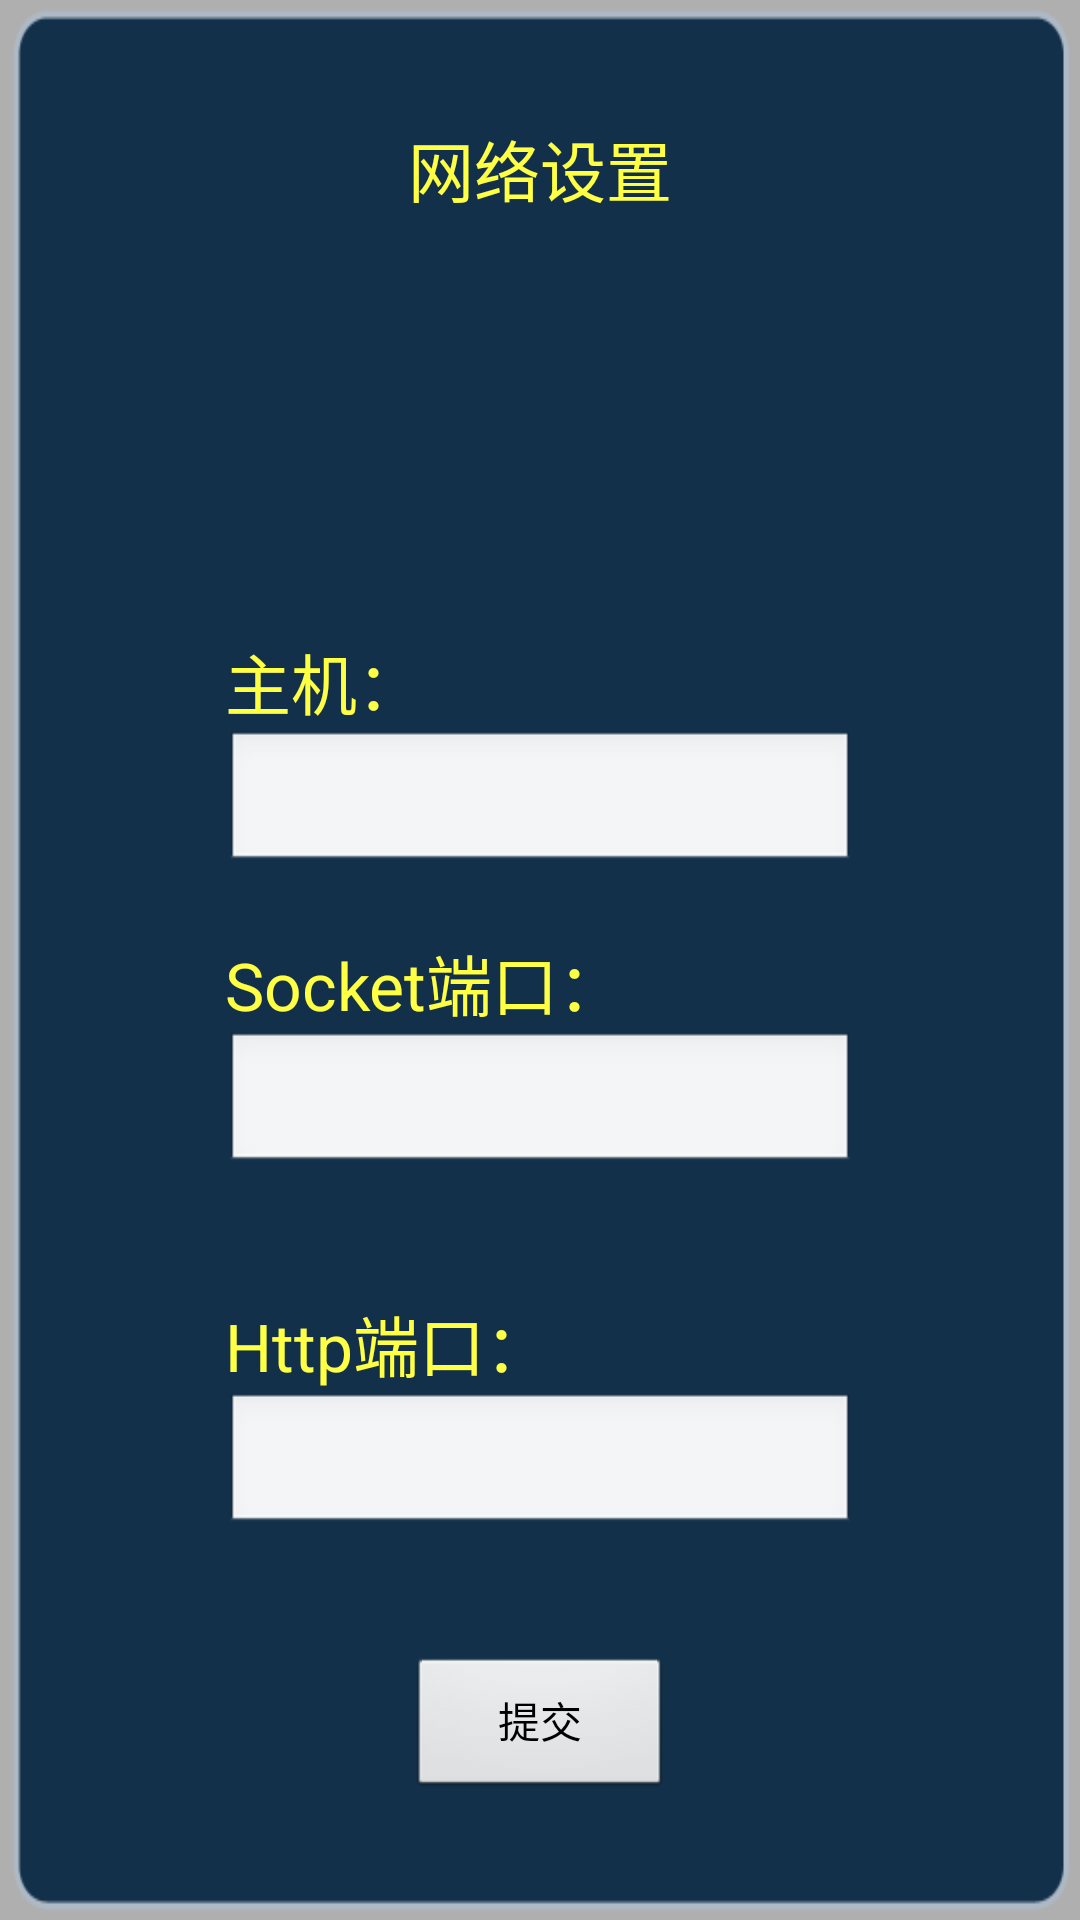

Produce the Android XML layout that renders to this screen, including the resource entries it uses.
<!-- AndroidManifest.xml: application theme Transparent -->
<!-- res/layout/hostsetting.xml -->
<?xml version="1.0" encoding="utf-8"?>

<RelativeLayout xmlns:android="http://schemas.android.com/apk/res/android"
    android:layout_width="match_parent"
    android:layout_height="match_parent"
    android:background="@drawable/bg_guide" >
    
    <TextView
        android:id="@+id/textViewTitle"
        android:layout_width="wrap_content"
        android:layout_height="wrap_content"
        android:layout_alignParentTop="true"
        android:layout_centerHorizontal="true"
        android:layout_marginTop="40dip"
        android:text="网络设置"
        android:textAppearance="?android:attr/textAppearanceLarge"
        android:textColor="@color/TEXT" />
    
    <Button
        android:id="@+id/buttonSubmit"
        android:layout_width="wrap_content"
        android:layout_height="wrap_content"
        android:layout_alignParentBottom="true"
        android:layout_centerHorizontal="true"
        android:layout_marginBottom="40dip"
        android:paddingLeft="30dip"
        android:paddingRight="30dip"
        android:text="提交" />
    <EditText
        android:id="@+id/editTextPort"
        android:layout_width="wrap_content"
        android:layout_height="wrap_content"
        android:layout_above="@id/buttonSubmit"
        android:layout_centerHorizontal="true"
        android:layout_marginBottom="40dip"
        android:ems="10"
        android:textColor="@color/TEXT" />
    <TextView
        android:id="@+id/textViewPort"
        android:layout_width="wrap_content"
        android:layout_height="wrap_content"
        android:layout_above="@+id/editTextPort"
        android:layout_alignLeft="@+id/editTextPort"
        android:text="Http端口："
        android:textAppearance="?android:attr/textAppearanceLarge"
        android:textColor="@color/TEXT" />
    <EditText
        android:id="@+id/editTextSocketPort"
        android:layout_width="wrap_content"
        android:layout_height="wrap_content"
        android:layout_above="@+id/textViewPort"
        android:layout_centerHorizontal="true"
        android:layout_marginBottom="40dip"
        android:ems="10"
        android:textColor="@color/TEXT" />
    <TextView
        android:id="@+id/textViewSocketPort"
        android:layout_width="wrap_content"
        android:layout_height="wrap_content"
        android:layout_above="@+id/editTextSocketPort"
        android:layout_alignLeft="@+id/editTextPort"
        android:text="Socket端口："
        android:textAppearance="?android:attr/textAppearanceLarge"
        android:textColor="@color/TEXT" />
    <EditText
        android:id="@+id/editTextHost"
        android:layout_width="wrap_content"
        android:layout_height="wrap_content"
        android:layout_above="@+id/textViewSocketPort"
        android:layout_alignLeft="@+id/textViewPort"
        android:layout_marginBottom="20dip"
        android:ems="10"
        android:textColor="@color/TEXT" />
    <TextView
        android:id="@+id/textViewHost"
        android:layout_width="wrap_content"
        android:layout_height="wrap_content"
        android:layout_above="@+id/editTextHost"
        android:layout_alignLeft="@+id/editTextHost"
        android:text="主机："
        android:textAppearance="?android:attr/textAppearanceLarge"
        android:textColor="@color/TEXT" />

</RelativeLayout>
<!-- resources referenced by this layout -->
<resources>
  <color name="TEXT">#FFFF44</color>
  <!-- drawable bg_guide: png bitmap (drawable-hdpi, 2455 bytes) -->
  <style name="Transparent" parent="android:Theme">
          <item name="android:windowBackground">@color/transparent_background</item>
          <item name="android:windowNoTitle">true</item>
          <item name="android:windowIsTranslucent">true</item>
          <item name="android:windowAnimationStyle">@+android:style/Animation.Translucent</item>
      </style>
  <color name="transparent_background">#50000000</color>
</resources>
